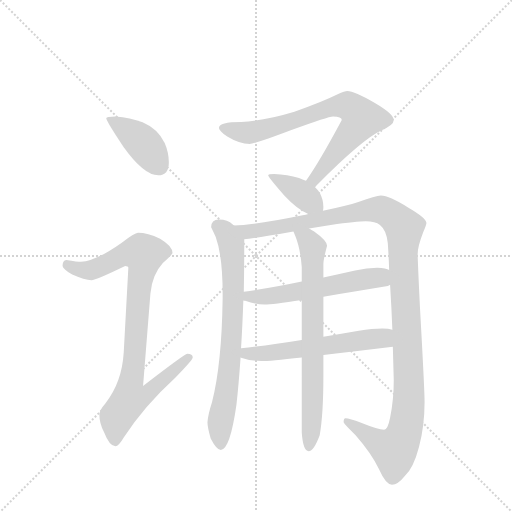
t = 0.00 s
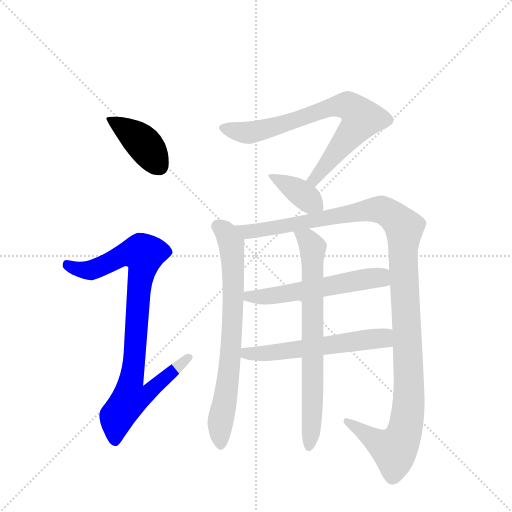
t = 1.57 s
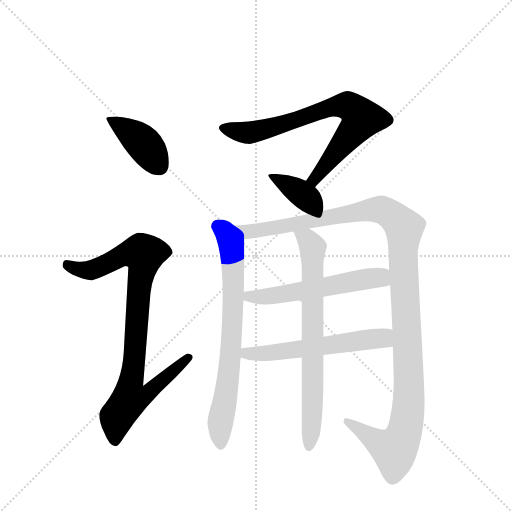
t = 3.14 s
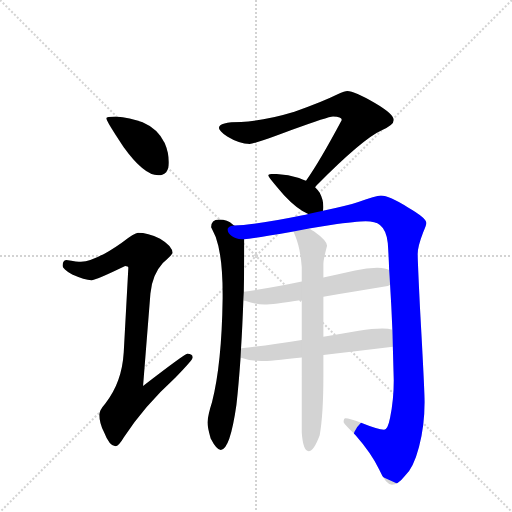
t = 4.71 s
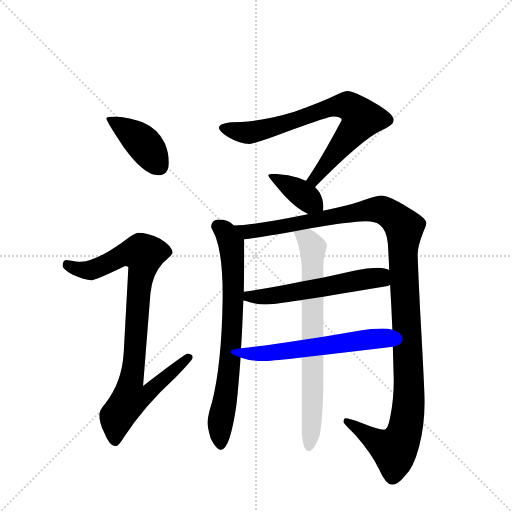
t = 6.28 s
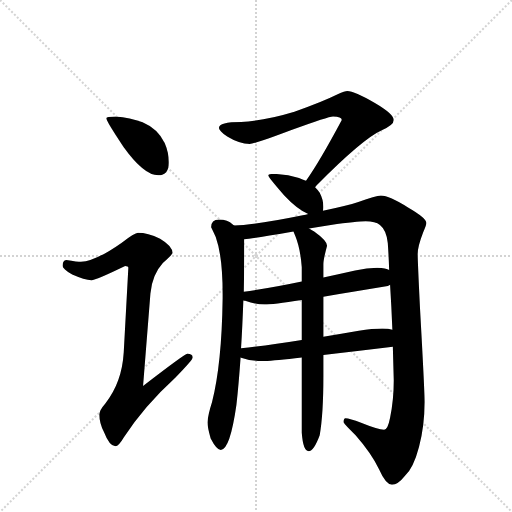
t = 7.84 s

The animated SVG that drew these frames (rendered in a browser with its animation timeline set to each time). Animation: 9 CSS @keyframes rules; one cycle of 7.84 s.

<svg version="1.1" viewBox="0 0 1024 1024" xmlns="http://www.w3.org/2000/svg">
  <g stroke="lightgray" stroke-dasharray="1,1" stroke-width="1" transform="scale(4, 4)">
    <line x1="0" y1="0" x2="256" y2="256"></line>
    <line x1="256" y1="0" x2="0" y2="256"></line>
    <line x1="128" y1="0" x2="128" y2="256"></line>
    <line x1="0" y1="128" x2="256" y2="128"></line>
  </g>
  <g transform="scale(0.92, -0.92) translate(60, -900)">
    <style type="text/css">
      
        @keyframes keyframes0 {
          from {
            stroke: blue;
            stroke-dashoffset: 410;
            stroke-width: 128;
          }
          57% {
            animation-timing-function: step-end;
            stroke: blue;
            stroke-dashoffset: 0;
            stroke-width: 128;
          }
          to {
            stroke: black;
            stroke-width: 1024;
          }
        }
        #make-me-a-hanzi-animation-0 {
          animation: keyframes0 0.5836588541666666s both;
          animation-delay: 0s;
          animation-timing-function: linear;
        }
      
        @keyframes keyframes1 {
          from {
            stroke: blue;
            stroke-dashoffset: 921;
            stroke-width: 128;
          }
          75% {
            animation-timing-function: step-end;
            stroke: blue;
            stroke-dashoffset: 0;
            stroke-width: 128;
          }
          to {
            stroke: black;
            stroke-width: 1024;
          }
        }
        #make-me-a-hanzi-animation-1 {
          animation: keyframes1 0.99951171875s both;
          animation-delay: 0.5836588541666666s;
          animation-timing-function: linear;
        }
      
        @keyframes keyframes2 {
          from {
            stroke: blue;
            stroke-dashoffset: 756;
            stroke-width: 128;
          }
          71% {
            animation-timing-function: step-end;
            stroke: blue;
            stroke-dashoffset: 0;
            stroke-width: 128;
          }
          to {
            stroke: black;
            stroke-width: 1024;
          }
        }
        #make-me-a-hanzi-animation-2 {
          animation: keyframes2 0.865234375s both;
          animation-delay: 1.5831705729166665s;
          animation-timing-function: linear;
        }
      
        @keyframes keyframes3 {
          from {
            stroke: blue;
            stroke-dashoffset: 384;
            stroke-width: 128;
          }
          56% {
            animation-timing-function: step-end;
            stroke: blue;
            stroke-dashoffset: 0;
            stroke-width: 128;
          }
          to {
            stroke: black;
            stroke-width: 1024;
          }
        }
        #make-me-a-hanzi-animation-3 {
          animation: keyframes3 0.5625s both;
          animation-delay: 2.4484049479166665s;
          animation-timing-function: linear;
        }
      
        @keyframes keyframes4 {
          from {
            stroke: blue;
            stroke-dashoffset: 747;
            stroke-width: 128;
          }
          71% {
            animation-timing-function: step-end;
            stroke: blue;
            stroke-dashoffset: 0;
            stroke-width: 128;
          }
          to {
            stroke: black;
            stroke-width: 1024;
          }
        }
        #make-me-a-hanzi-animation-4 {
          animation: keyframes4 0.85791015625s both;
          animation-delay: 3.0109049479166665s;
          animation-timing-function: linear;
        }
      
        @keyframes keyframes5 {
          from {
            stroke: blue;
            stroke-dashoffset: 1250;
            stroke-width: 128;
          }
          80% {
            animation-timing-function: step-end;
            stroke: blue;
            stroke-dashoffset: 0;
            stroke-width: 128;
          }
          to {
            stroke: black;
            stroke-width: 1024;
          }
        }
        #make-me-a-hanzi-animation-5 {
          animation: keyframes5 1.2672526041666667s both;
          animation-delay: 3.8688151041666665s;
          animation-timing-function: linear;
        }
      
        @keyframes keyframes6 {
          from {
            stroke: blue;
            stroke-dashoffset: 573;
            stroke-width: 128;
          }
          65% {
            animation-timing-function: step-end;
            stroke: blue;
            stroke-dashoffset: 0;
            stroke-width: 128;
          }
          to {
            stroke: black;
            stroke-width: 1024;
          }
        }
        #make-me-a-hanzi-animation-6 {
          animation: keyframes6 0.71630859375s both;
          animation-delay: 5.136067708333333s;
          animation-timing-function: linear;
        }
      
        @keyframes keyframes7 {
          from {
            stroke: blue;
            stroke-dashoffset: 583;
            stroke-width: 128;
          }
          65% {
            animation-timing-function: step-end;
            stroke: blue;
            stroke-dashoffset: 0;
            stroke-width: 128;
          }
          to {
            stroke: black;
            stroke-width: 1024;
          }
        }
        #make-me-a-hanzi-animation-7 {
          animation: keyframes7 0.7244466145833334s both;
          animation-delay: 5.852376302083333s;
          animation-timing-function: linear;
        }
      
        @keyframes keyframes8 {
          from {
            stroke: blue;
            stroke-dashoffset: 741;
            stroke-width: 128;
          }
          71% {
            animation-timing-function: step-end;
            stroke: blue;
            stroke-dashoffset: 0;
            stroke-width: 128;
          }
          to {
            stroke: black;
            stroke-width: 1024;
          }
        }
        #make-me-a-hanzi-animation-8 {
          animation: keyframes8 0.85302734375s both;
          animation-delay: 6.576822916666666s;
          animation-timing-function: linear;
        }
      
    </style>
    
      <path d="M 191 647 Q 171 647 171 643 Q 171 637 209 580 Q 253 519 284 519 Q 307 519 307 547 Q 307 568 298 589 Q 283 620 250 634 Q 223 645 191 647 Z" fill="lightgray"></path>
    
      <path d="M 240 394 Q 233 394 204 372 Q 147 332 116 331 Q 109 331 84 335 Q 76 334 76 322 Q 76 316 97 303 Q 124 291 139 291 Q 148 291 212 322 Q 219 322 219 318 L 209 134 Q 205 68 169 23 Q 156 8 156 -1 Q 156 -20 166 -39 Q 178 -70 191 -70 Q 198 -70 209 -51 Q 253 17 321 79 Q 359 118 359 123 Q 359 131 347 131 Q 342 131 251 61 L 267 262 Q 271 303 294 328 Q 315 347 315 350 Q 315 365 288 381 Q 261 394 240 394 Z" fill="lightgray"></path>
    
      <path d="M 695 702 Q 690 702 674 695 Q 642 679 580 657 Q 514 637 464 635 Q 416 635 416 622 Q 416 616 434 603 Q 460 587 483 587 Q 493 587 575 618 Q 654 647 664 647 Q 683 647 683 639 Q 635 549 606 508 L 605 507 C 588 482 605 471 625 493 Q 626 495 628 497 Q 729 599 770 617 Q 796 628 796 639 Q 796 652 755 676 Q 710 702 695 702 Z" fill="lightgray"></path>
    
      <path d="M 605 507 Q 598 510 590 513 Q 565 521 536 522 Q 523 522 523 519 Q 523 515 558 475 Q 587 444 610 435 C 638 423 638 423 642 442 Q 643 445 643 450 Q 643 466 635 481 Q 631 487 625 493 L 605 507 Z" fill="lightgray"></path>
    
      <path d="M 449 410 Q 447 411 446 412 Q 435 423 416 423 Q 399 423 399 406 Q 401 402 409 385 Q 424 343 424 261 L 424 251 Q 422 108 401 26 Q 392 -2 391 -18 Q 391 -29 398 -53 Q 411 -78 420 -78 Q 440 -78 454 20 Q 459 65 463 123 L 464 143 Q 467 190 469 247 L 470 266 Q 471 319 471 380 C 471 395 471 395 449 410 Z" fill="lightgray"></path>
    
      <path d="M 610 435 Q 605 433 598 432 Q 490 410 449 410 C 419 408 441 376 471 380 Q 484 381 526 388 Q 551 392 578 397 L 612 403 Q 635 407 659 411 Q 716 419 735 419 Q 756 419 766 411 Q 780 400 783 372 Q 785 344 786 313 L 788 281 Q 791 234 793 183 L 794 146 Q 795 109 796 73 Q 796 31 788 -8 Q 783 -34 775 -34 Q 762 -34 725 -19 Q 700 -9 691 -9 Q 687 -9 687 -18 Q 689 -23 713 -46 Q 748 -86 764 -120 Q 778 -152 792 -154 Q 805 -154 820 -135 Q 839 -117 851 -71 Q 863 -26 863 26 Q 863 53 853 231 Q 848 333 848 348 Q 848 364 860 395 Q 867 411 867 415 Q 867 426 827 449 Q 786 475 768 475 Q 757 474 719 461 Q 695 453 642 442 L 610 435 Z" fill="lightgray"></path>
    
      <path d="M 469 247 Q 471 246 473 246 Q 496 238 515 238 Q 532 238 596 248 L 643 255 Q 699 264 783 278 Q 785 279 788 281 C 816 292 814 303 786 313 Q 780 317 760 318 Q 738 318 712 312 Q 677 304 643 297 L 596 288 Q 525 273 470 266 C 440 262 440 256 469 247 Z" fill="lightgray"></path>
    
      <path d="M 463 123 Q 464 122 466 122 Q 488 115 508 115 Q 526 115 596 123 L 643 128 Q 703 135 794 146 C 824 150 822 176 793 183 Q 785 186 771 186 Q 750 186 720 181 Q 680 174 643 168 L 596 161 Q 522 149 464 143 C 434 140 434 132 463 123 Z" fill="lightgray"></path>
    
      <path d="M 596 123 L 596 -41 Q 599 -81 611 -81 Q 622 -81 635 -46 Q 643 -1 643 82 L 643 128 L 643 168 L 643 255 L 643 297 L 643 326 Q 643 336 651 366 Q 651 377 623 397 Q 617 400 612 403 C 586 418 567 425 578 397 Q 579 394 582 387 Q 593 360 596 319 L 596 288 L 596 248 L 596 161 L 596 123 Z" fill="lightgray"></path>
    
    
      <clipPath id="make-me-a-hanzi-clip-0">
        <path d="M 191 647 Q 171 647 171 643 Q 171 637 209 580 Q 253 519 284 519 Q 307 519 307 547 Q 307 568 298 589 Q 283 620 250 634 Q 223 645 191 647 Z"></path>
      </clipPath>
      <path clip-path="url(#make-me-a-hanzi-clip-0)" d="M 175 642 L 252 588 L 286 539" fill="none" id="make-me-a-hanzi-animation-0" stroke-dasharray="282 564" stroke-linecap="round"></path>
    
      <clipPath id="make-me-a-hanzi-clip-1">
        <path d="M 240 394 Q 233 394 204 372 Q 147 332 116 331 Q 109 331 84 335 Q 76 334 76 322 Q 76 316 97 303 Q 124 291 139 291 Q 148 291 212 322 Q 219 322 219 318 L 209 134 Q 205 68 169 23 Q 156 8 156 -1 Q 156 -20 166 -39 Q 178 -70 191 -70 Q 198 -70 209 -51 Q 253 17 321 79 Q 359 118 359 123 Q 359 131 347 131 Q 342 131 251 61 L 267 262 Q 271 303 294 328 Q 315 347 315 350 Q 315 365 288 381 Q 261 394 240 394 Z"></path>
      </clipPath>
      <path clip-path="url(#make-me-a-hanzi-clip-1)" d="M 87 324 L 112 314 L 137 313 L 209 347 L 253 347 L 225 71 L 263 68 L 271 58 L 255 40 L 222 34 L 194 -5 L 190 -60" fill="none" id="make-me-a-hanzi-animation-1" stroke-dasharray="793 1586" stroke-linecap="round"></path>
    
      <clipPath id="make-me-a-hanzi-clip-2">
        <path d="M 695 702 Q 690 702 674 695 Q 642 679 580 657 Q 514 637 464 635 Q 416 635 416 622 Q 416 616 434 603 Q 460 587 483 587 Q 493 587 575 618 Q 654 647 664 647 Q 683 647 683 639 Q 635 549 606 508 L 605 507 C 588 482 605 471 625 493 Q 626 495 628 497 Q 729 599 770 617 Q 796 628 796 639 Q 796 652 755 676 Q 710 702 695 702 Z"></path>
      </clipPath>
      <path clip-path="url(#make-me-a-hanzi-clip-2)" d="M 424 621 L 493 613 L 582 637 L 667 669 L 697 670 L 726 642 L 634 524 L 622 499" fill="none" id="make-me-a-hanzi-animation-2" stroke-dasharray="628 1256" stroke-linecap="round"></path>
    
      <clipPath id="make-me-a-hanzi-clip-3">
        <path d="M 605 507 Q 598 510 590 513 Q 565 521 536 522 Q 523 522 523 519 Q 523 515 558 475 Q 587 444 610 435 C 638 423 638 423 642 442 Q 643 445 643 450 Q 643 466 635 481 Q 631 487 625 493 L 605 507 Z"></path>
      </clipPath>
      <path clip-path="url(#make-me-a-hanzi-clip-3)" d="M 530 520 L 635 447" fill="none" id="make-me-a-hanzi-animation-3" stroke-dasharray="256 512" stroke-linecap="round"></path>
    
      <clipPath id="make-me-a-hanzi-clip-4">
        <path d="M 449 410 Q 447 411 446 412 Q 435 423 416 423 Q 399 423 399 406 Q 401 402 409 385 Q 424 343 424 261 L 424 251 Q 422 108 401 26 Q 392 -2 391 -18 Q 391 -29 398 -53 Q 411 -78 420 -78 Q 440 -78 454 20 Q 459 65 463 123 L 464 143 Q 467 190 469 247 L 470 266 Q 471 319 471 380 C 471 395 471 395 449 410 Z"></path>
      </clipPath>
      <path clip-path="url(#make-me-a-hanzi-clip-4)" d="M 413 408 L 428 398 L 443 370 L 447 314 L 441 129 L 419 -20 L 420 -69" fill="none" id="make-me-a-hanzi-animation-4" stroke-dasharray="619 1238" stroke-linecap="round"></path>
    
      <clipPath id="make-me-a-hanzi-clip-5">
        <path d="M 610 435 Q 605 433 598 432 Q 490 410 449 410 C 419 408 441 376 471 380 Q 484 381 526 388 Q 551 392 578 397 L 612 403 Q 635 407 659 411 Q 716 419 735 419 Q 756 419 766 411 Q 780 400 783 372 Q 785 344 786 313 L 788 281 Q 791 234 793 183 L 794 146 Q 795 109 796 73 Q 796 31 788 -8 Q 783 -34 775 -34 Q 762 -34 725 -19 Q 700 -9 691 -9 Q 687 -9 687 -18 Q 689 -23 713 -46 Q 748 -86 764 -120 Q 778 -152 792 -154 Q 805 -154 820 -135 Q 839 -117 851 -71 Q 863 -26 863 26 Q 863 53 853 231 Q 848 333 848 348 Q 848 364 860 395 Q 867 411 867 415 Q 867 426 827 449 Q 786 475 768 475 Q 757 474 719 461 Q 695 453 642 442 L 610 435 Z"></path>
      </clipPath>
      <path clip-path="url(#make-me-a-hanzi-clip-5)" d="M 454 406 L 483 396 L 751 444 L 779 440 L 815 410 L 829 89 L 827 6 L 818 -44 L 797 -78 L 762 -62 L 694 -16" fill="none" id="make-me-a-hanzi-animation-5" stroke-dasharray="1122 2244" stroke-linecap="round"></path>
    
      <clipPath id="make-me-a-hanzi-clip-6">
        <path d="M 469 247 Q 471 246 473 246 Q 496 238 515 238 Q 532 238 596 248 L 643 255 Q 699 264 783 278 Q 785 279 788 281 C 816 292 814 303 786 313 Q 780 317 760 318 Q 738 318 712 312 Q 677 304 643 297 L 596 288 Q 525 273 470 266 C 440 262 440 256 469 247 Z"></path>
      </clipPath>
      <path clip-path="url(#make-me-a-hanzi-clip-6)" d="M 472 252 L 565 261 L 745 295 L 765 297 L 782 286" fill="none" id="make-me-a-hanzi-animation-6" stroke-dasharray="445 890" stroke-linecap="round"></path>
    
      <clipPath id="make-me-a-hanzi-clip-7">
        <path d="M 463 123 Q 464 122 466 122 Q 488 115 508 115 Q 526 115 596 123 L 643 128 Q 703 135 794 146 C 824 150 822 176 793 183 Q 785 186 771 186 Q 750 186 720 181 Q 680 174 643 168 L 596 161 Q 522 149 464 143 C 434 140 434 132 463 123 Z"></path>
      </clipPath>
      <path clip-path="url(#make-me-a-hanzi-clip-7)" d="M 466 128 L 773 165 L 786 177" fill="none" id="make-me-a-hanzi-animation-7" stroke-dasharray="455 910" stroke-linecap="round"></path>
    
      <clipPath id="make-me-a-hanzi-clip-8">
        <path d="M 596 123 L 596 -41 Q 599 -81 611 -81 Q 622 -81 635 -46 Q 643 -1 643 82 L 643 128 L 643 168 L 643 255 L 643 297 L 643 326 Q 643 336 651 366 Q 651 377 623 397 Q 617 400 612 403 C 586 418 567 425 578 397 Q 579 394 582 387 Q 593 360 596 319 L 596 288 L 596 248 L 596 161 L 596 123 Z"></path>
      </clipPath>
      <path clip-path="url(#make-me-a-hanzi-clip-8)" d="M 584 394 L 608 380 L 620 361 L 620 56 L 611 -73" fill="none" id="make-me-a-hanzi-animation-8" stroke-dasharray="613 1226" stroke-linecap="round"></path>
    
  </g>
</svg>
